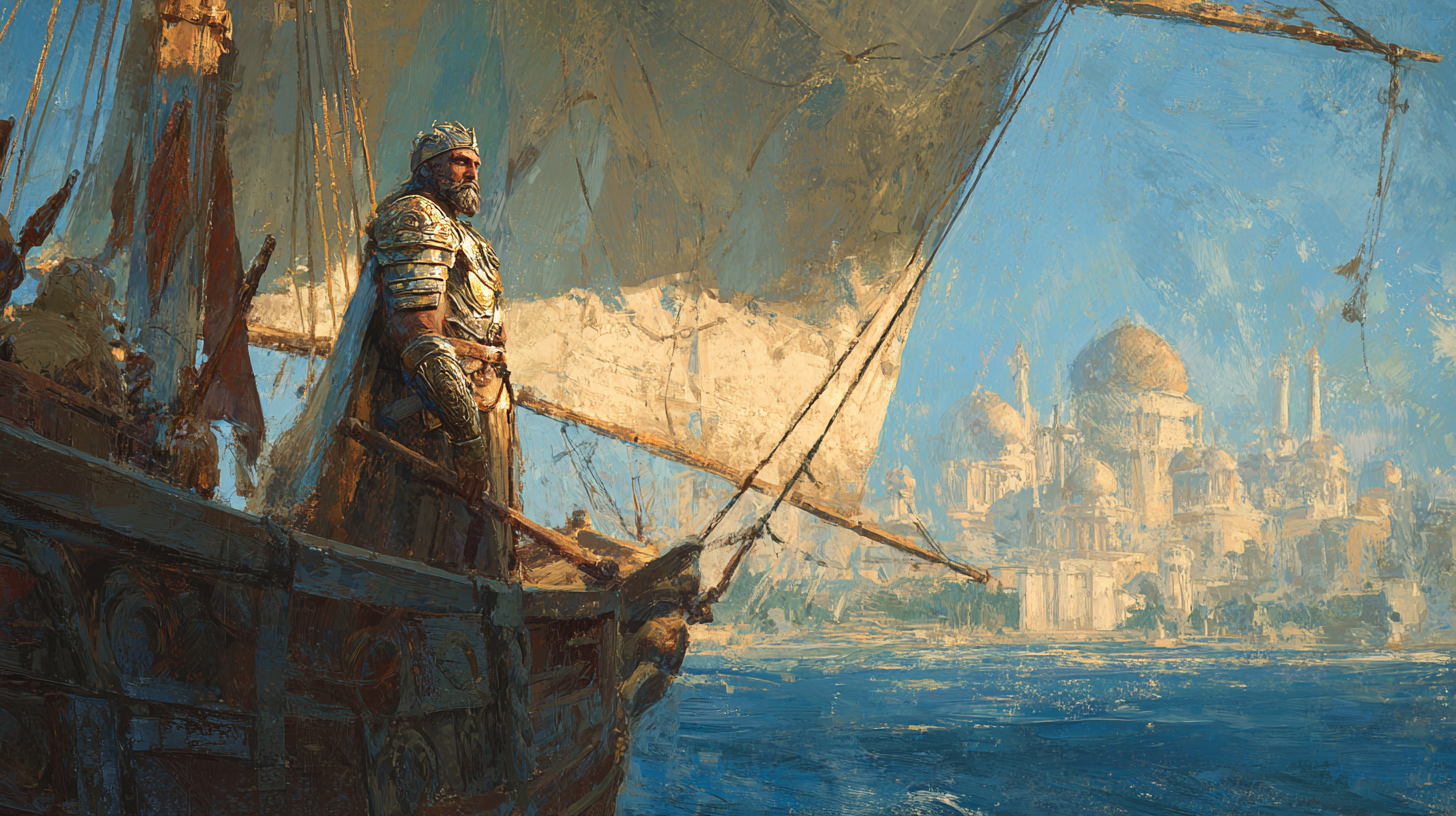
Generation parameters embedded in this image by Midjourney (PNG 'Description' text chunk):
A tall NÃºmenÃ³rean captain in ornate armor stands at the prow of a great ship, ocean spray misting in the sunlight, the distant silhouette of NÃºmenorâs golden domes behind him, evoking grandeur and sea-bound majesty, painterly, classic Tolkien illustration style. --ar 16:9 --raw --profile [redacted] --v 7 Job ID: 5c6817c8-b48a-42f5-9a0d-eeb30abfe52d